Run: headless pygame with SDL's dummy video driver; simulated clock (each Clock.tick advances the game by its frame time, no real sleeping); random seed 0; keys injected as events and as key.get_pressed() state; no mouse input.
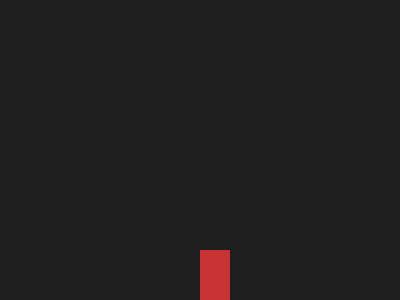
Frame 1 of 4 · flips 1–60 · no input
Frame 2 of 4 · flips 61–180 · tapped SPACE, RETURN · held RIGHT (→), D · screen unchanged from frame 1, image omitted
Frame 3 of 4 · flips 181–300 · held DOWN (↓), S · screen unchanged from frame 2, image omitted
Frame 4 of 4 · flips 301–420 · held LEFT (←), A, UP (↑), W · screen unchanged from frame 3, image omitted

The pygame program that drew these frames:

import pygame

# --- Initialize ---
pygame.init()
screen = pygame.display.set_mode((400, 300))
clock = pygame.time.Clock()

# --- Player variables ---
player_pos = pygame.Vector2(200, 250)
player_vel = pygame.Vector2(0, 0)
player_size = (30, 50)

# --- Physics ---
gravity = 2000         # pixels/sec², strong gravity for snappy fall
jump_velocity = -600   # initial jump velocity, fast upward
ground_y = 250
on_ground = True

# --- Main loop ---
running = True
while running:
    dt = clock.tick(60) / 1000  # Delta time in seconds

    for event in pygame.event.get():
        if event.type == pygame.QUIT:
            running = False

    # --- Input ---
    keys = pygame.key.get_pressed()
    if keys[pygame.K_SPACE] and on_ground:
        player_vel.y = jump_velocity
        on_ground = False

    # --- Variable jump height ---
    # If player releases jump early, reduce upward speed
    #if not keys[pygame.K_SPACE] and player_vel.y < 0:
    #    player_vel.y += gravity * dt * 1.5  # shortens the jump

    # --- Physics ---
    player_vel.y += gravity * dt
    player_pos.y += player_vel.y * dt

    # --- Ground collision ---
    if player_pos.y >= ground_y:
        player_pos.y = ground_y
        player_vel.y = 0
        on_ground = True

    # --- Draw ---
    screen.fill((30, 30, 30))
    pygame.draw.rect(screen, (200, 50, 50), (*player_pos, *player_size))
    pygame.draw.line(screen, (255, 255, 255), (0, ground_y + player_size[1]), (400, ground_y + player_size[1]), 2)

    pygame.display.flip()

pygame.quit()
